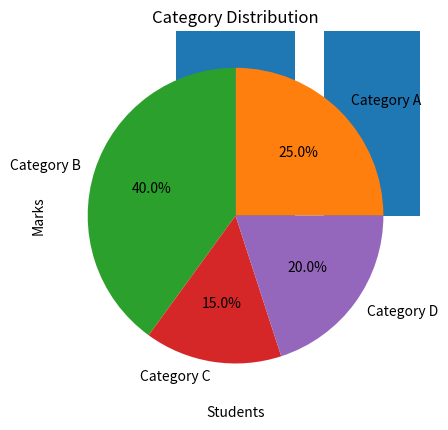

Write the Python code that produced this figure.
# -*- coding: utf-8 -*-
"""ResultReproduce.ipynb

Automatically generated by Colab.

Original file is located at
    https://colab.research.google.com/drive/1NXTOYXYfTmZPnoD2p0Q9d3lYbgr7saQr

# **Numpy**
"""

import numpy as np

# Create 1D array
arr = np.arange(5, 25)
print('1D Array:', arr)

# Reshape to 4x5 matrix
matrix = arr.reshape(4, 5)
print('4x5 Matrix:\n', matrix)

# Mean, Median, Std
print('Mean:', np.mean(arr))
print('Median:', np.median(arr))
print('Standard Deviation:', np.std(arr))

# Element-wise operations
arr2 = np.arange(25, 45)
print('Addition:', arr + arr2)
print('Multiplication:', arr * arr2)

"""# **Matplotlib**"""

import matplotlib.pyplot as plt

# Line Plot
x = list(range(1, 15))
y = [i**2 for i in x]
plt.plot(x, y)
plt.title('Numbers vs Squares')
plt.xlabel('Numbers')
plt.ylabel('Squares')
plt.show()

# Bar Chart
students = ['Hifza', 'Sara', 'Tahir', 'Zara', 'Memoona', 'Ayesha']
marks = [85, 90, 78, 92, 88, 95]
plt.bar(students, marks)
plt.title('Student Marks')
plt.xlabel('Students')
plt.ylabel('Marks')
plt.show()

# Pie Chart
categories = ['Category A', 'Category B', 'Category C', 'Category D']
values = [25, 40, 15, 20]
plt.pie(values, labels=categories, autopct='%1.1f%%')
plt.title('Category Distribution')
plt.show()